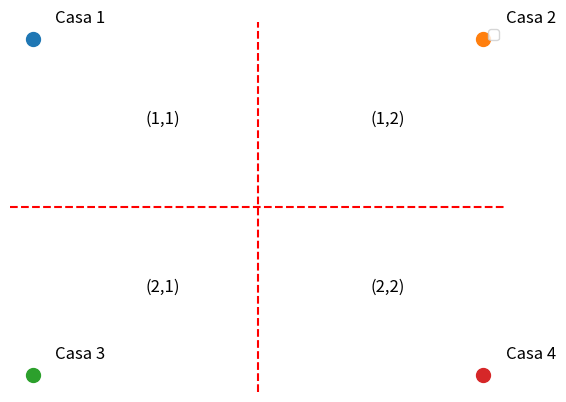

Here is the Python script that generated this plot:
#| echo: false
import matplotlib.pyplot as plt

# Coordenadas de las casas
houses = {
    "1": (1, 3),
    "2": (3, 3),
    "3": (1, 1),
    "4": (3, 1)
}

fig, ax = plt.subplots()

# Dibujar cada casa y agregar su nombre
for num, (x, y) in houses.items():
    ax.plot(x, y, 'o', markersize=10)
    ax.text(x + 0.1, y + 0.1, f'Casa {num}', fontsize=12)

# En el punto (1.5,2.5) escribe (1,1)
ax.text(1.5, 2.5, '(1,1)', fontsize=12)
ax.text(2.5, 2.5, '(1,2)', fontsize=12)
ax.text(1.5, 1.5, '(2,1)', fontsize=12)
ax.text(2.5, 1.5, '(2,2)', fontsize=12)

ax.set_title('')
ax.axis('off')

ax.axhline(y=2, color='red', linestyle='--')
ax.axvline(x=2, color='red', linestyle='--')
ax.legend()
plt.show()